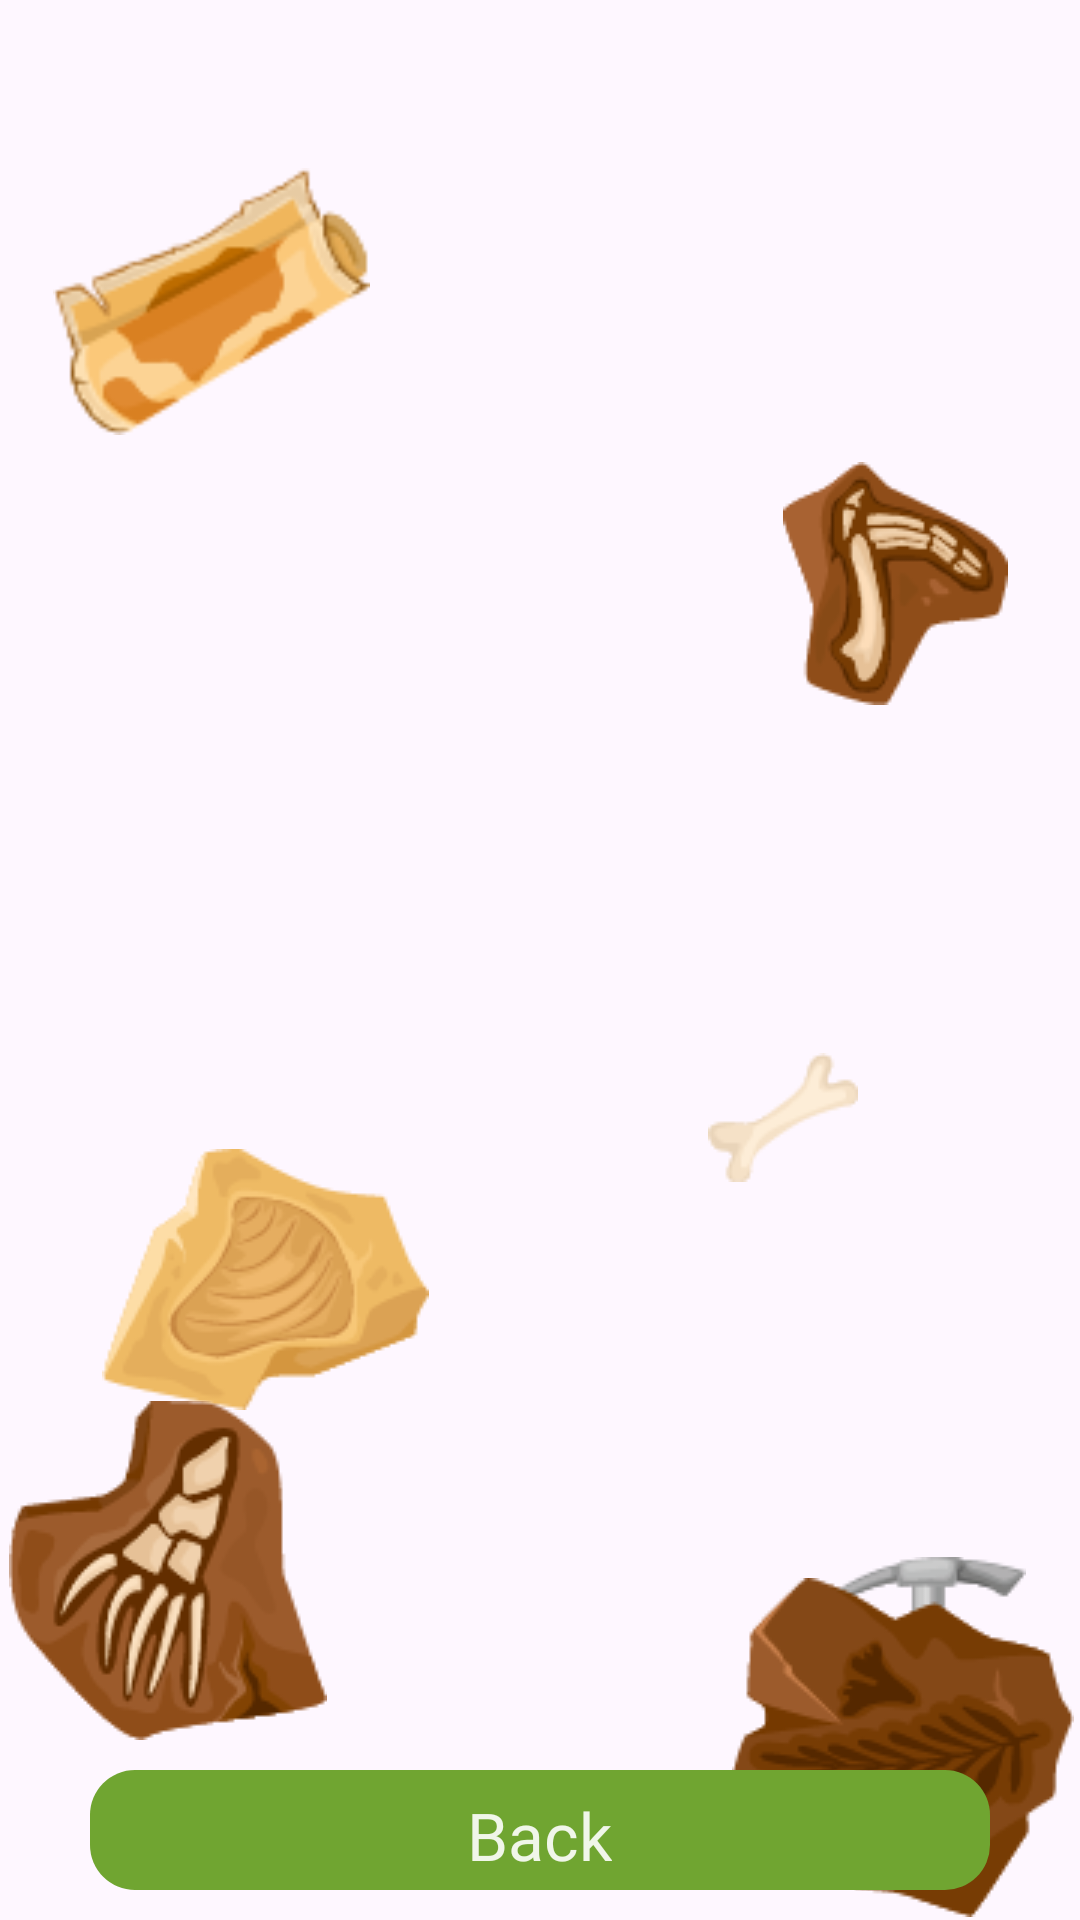

Layout XML and referenced resources for this Android screen:
<!-- AndroidManifest.xml: application theme Theme.TugasProjectUAS -->
<!-- res/layout/activity_category_item.xml -->
<?xml version="1.0" encoding="utf-8"?>
<RelativeLayout xmlns:android="http://schemas.android.com/apk/res/android"
    xmlns:app="http://schemas.android.com/apk/res-auto"
    xmlns:tools="http://schemas.android.com/tools"
    android:layout_width="match_parent"
    android:layout_height="match_parent"
    tools:context=".category.CategoryItemActivity">

    <ImageView
        android:layout_width="111dp"
        android:layout_height="89dp"
        android:layout_alignParentStart="true"
        android:layout_alignParentTop="true"
        android:layout_marginStart="15dp"
        android:layout_marginTop="56dp"
        android:src="@drawable/ornament_tools6" />

    <ImageView
        android:layout_width="wrap_content"
        android:layout_height="wrap_content"
        android:layout_alignParentTop="true"
        android:layout_alignParentEnd="true"
        android:layout_marginTop="154dp"
        android:layout_marginEnd="24dp"
        android:src="@drawable/ornament_bone5" />

    <ImageView
        android:layout_width="wrap_content"
        android:layout_height="wrap_content"
        android:layout_alignParentLeft="true"
        android:layout_alignParentTop="true"
        android:layout_marginLeft="34dp"
        android:layout_marginTop="383dp"
        android:src="@drawable/ornament_bone6" />

    <ImageView
        android:layout_width="wrap_content"
        android:layout_height="wrap_content"
        android:layout_alignParentTop="true"
        android:layout_alignParentEnd="true"
        android:layout_marginTop="351dp"
        android:layout_marginEnd="74dp"
        android:src="@drawable/ornament_bone9" />

    <ImageView
        android:layout_width="wrap_content"
        android:layout_height="wrap_content"
        android:layout_alignParentTop="true"
        android:layout_alignParentEnd="true"
        android:layout_marginTop="519dp"
        android:layout_marginEnd="18dp"
        android:src="@drawable/ornament_tools1" />

    <ImageView
        android:layout_width="wrap_content"
        android:layout_height="wrap_content"
        android:layout_alignParentStart="true"
        android:layout_alignParentBottom="true"
        android:layout_marginStart="3dp"
        android:layout_marginBottom="60dp"
        android:src="@drawable/ornament_bone7" />

    <ImageView
        android:layout_width="wrap_content"
        android:layout_height="wrap_content"
        android:layout_alignParentEnd="true"
        android:layout_alignParentBottom="true"
        android:layout_marginEnd="2dp"
        android:layout_marginBottom="1dp"
        android:src="@drawable/ornament_bone12" />

    <GridView
        android:id="@+id/gridViewItem"
        android:layout_width="wrap_content"
        android:layout_height="match_parent"
        android:paddingHorizontal="20dp"
        android:horizontalSpacing="30dp"
        android:numColumns="2"
        android:verticalSpacing="20dp"
        android:scrollbars="none">
    </GridView>

    <RelativeLayout
        android:id="@+id/buttonBack"
        android:layout_width="300dp"
        android:layout_height="40dp"
        android:layout_centerHorizontal="true"
        android:background="@drawable/button_back"
        android:layout_alignParentBottom="true"
        android:layout_marginBottom="10dp">

        <TextView
            android:layout_width="wrap_content"
            android:layout_height="wrap_content"
            android:layout_marginVertical="5dp"
            android:layout_centerInParent="true"
            android:fontFamily="@font/dinotoons"
            android:text="Back"
            android:textSize="22dp"
            android:textColor="#f0f6e9"/>

    </RelativeLayout>
</RelativeLayout>
<!-- resources referenced by this layout -->
<resources>
  <!-- drawable button_back (drawable) -->
  <?xml version="1.0" encoding="UTF-8"?>
  <shape xmlns:android="http://schemas.android.com/apk/res/android" android:id="@+id/listview_background_shape">
      <padding
          android:left="2dp"
          android:top="2dp"
          android:right="2dp"
          android:bottom="2dp"/>
      <corners
          android:radius="15dp"/>
      <solid
          android:color="#70a531" />
  
  </shape>
  <!-- drawable ornament_bone12: png bitmap (drawable, 6900 bytes) -->
  <!-- drawable ornament_bone5: png bitmap (drawable, 5240 bytes) -->
  <!-- drawable ornament_bone6: png bitmap (drawable, 7126 bytes) -->
  <!-- drawable ornament_bone7: png bitmap (drawable, 8462 bytes) -->
  <!-- drawable ornament_bone9: png bitmap (drawable, 1416 bytes) -->
  <!-- drawable ornament_tools1: png bitmap (drawable, 2324 bytes) -->
  <!-- drawable ornament_tools6: png bitmap (drawable, 5708 bytes) -->
  <style name="Theme.TugasProjectUAS" parent="Base.Theme.TugasProjectUAS" />
  <style name="Base.Theme.TugasProjectUAS" parent="Theme.Material3.DayNight.NoActionBar">
          
          
      </style>
</resources>
